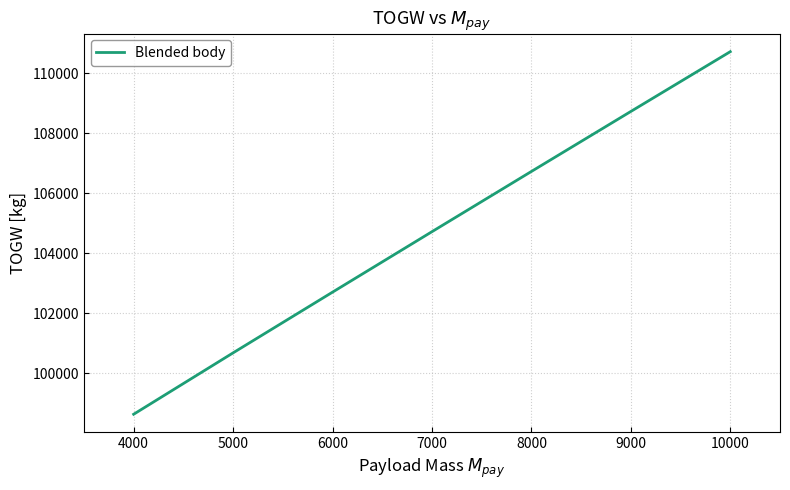

Write the Python code that produced this figure.
import numpy as np
import matplotlib.pyplot as plt

def plot_kw_vs_tau():
    x1 = np.linspace(0.02, 0.2, 100)
    y1 = []
    for i in range(len(x1)):
        tau = x1[i]
        y1a = 1053.3 * tau**4- 863.55* tau**3 + 243.06* tau**2 - 22.026 * tau + 3.3655 #waverider
        y1.append(y1a)

    x2 = np.linspace(0.02, 0.3, 100)
    y2 = []
    for i in range(len(x2)): 
        tau = x2[i]
        y2a = 1604.6 * tau**4 - 936.96 * tau**3 + 203.15 * tau**2 - 15.014* tau + 2.9932 #wing_body
        y2.append(y2a)

    x3 = np.linspace(0.02, 0.3, 100)
    y3 = []
    for i in range(len(x3)):
        tau = x3[i]
        y3a = -326 * tau**4 + 189.99* tau**3 -22.369* tau**2 + 3.7082* tau+ 2.3081 #blended_body
        y3.append(y3a)

    fig, ax = plt.subplots(figsize=(8, 5))

    ax.plot(x1, y1, color='#D85A30', linewidth=2.0, label='Waverider')
    ax.plot(x2, y2, color='#378ADD', linewidth=2.0, label='Wing body')
    ax.plot(x3, y3, color='#1D9E75', linewidth=2.0, label='Blended body')

    ax.set_xlabel(r"Küchemann's $\tau$", fontsize=12)
    ax.set_ylabel(r'$K_W$', fontsize=12)
    ax.set_title(r'$K_W$ vs $\tau$', fontsize=13)

    ax.set_xlim(0, 0.4)
    ax.tick_params(direction='in', which='both', labelsize=10)
    ax.grid(True, linestyle=':', alpha=0.6)

    ax.legend(frameon=True, fontsize=10, edgecolor='grey')

    plt.tight_layout()
    plt.show()


def plot_TOGW_vs_tau():

    # x1 = [0.08, 0.1, 0.12 , 0.14, 0.16]        # Waverider
    # y1 = [122837.843, 114543.786,  109618.666,  106395.507,  104039.772]

    # x2 = [0.08, 0.1, 0.12 , 0.14, 0.16]         # Wing body
    # y2 = [120671.326, 112588.843, 107356.857, 103627.970, 100783.239]
  
    # x3 = [0.08, 0.1, 0.12 , 0.14, 0.16]      # Blended body
    # y3 = [117193.469, 109654.585, 104724.22,  101378.720, 99062.630]

    x = 0.12
    y1 = 109618.666
    y2 = 107356.857
    y3 = 104724.22

    fig, ax = plt.subplots(figsize=(8, 5))

    configs = [
        ('Waverider',     y1, '#D85A30', '^'),
        ('Wing body',     y2, '#378ADD', 'o'),
        ('Blended body',  y3, '#1D9E75', 's'),
    ]

    for label, y, color, marker in configs:
        ax.scatter(x, y, color=color, marker=marker, s=100, zorder=3, label=label)
        ax.annotate(
            f'{y:,.0f} kg',
            xy=(x, y),
            xytext=(8, 6),
            textcoords='offset points',
            fontsize=9,
            color=color,
        )

    ax.set_xlabel(r"Küchemann's $\tau$", fontsize=12)
    ax.set_ylabel(r'TOGW [kg]', fontsize=12)
    ax.set_title(r'TOGW vs $\tau$  at $\tau = 0.12$', fontsize=13)

    ax.set_xlim(0.05, 0.2)
    ax.set_ylim(100_000, 115_000)
    ax.tick_params(direction='in', which='both', labelsize=10)
    ax.grid(True, linestyle=':', alpha=0.6)
    ax.legend(frameon=True, fontsize=10)

    plt.tight_layout()
    plt.show()


def plot_TOGW_vs_payload():
    x1 = np.linspace(4000, 10000, 7)        # Waverider
    y1 = [ 98641.839 , 100687.041, 102709.754, 104724.22, 106730.791 ,108729.881, 110721.833 ]


    fig, ax = plt.subplots(figsize=(8, 5))

    ax.plot(x1, y1, color='#1D9E75', linewidth=2.0, label='Blended body')

    ax.set_xlabel(r"Payload Mass $M_{pay}$", fontsize=12)
    ax.set_ylabel(r'TOGW [kg]', fontsize=12)
    ax.set_title(r'TOGW vs $M_{pay}$', fontsize=13)

    ax.set_xlim(3500, 10500.)
    ax.tick_params(direction='in', which='both', labelsize=10)
    ax.grid(True, linestyle=':', alpha=0.6)

    ax.legend(frameon=True, fontsize=10, edgecolor='grey')

    plt.tight_layout()
    plt.show()




if __name__ == "__main__":
    #plot_kw_vs_tau()
    #plot_TOGW_vs_tau()
    plot_TOGW_vs_payload()
